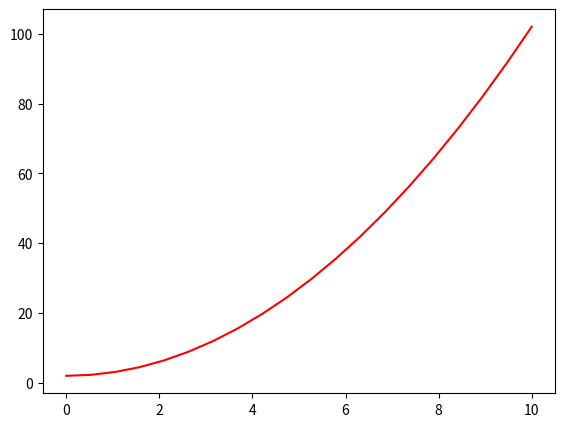
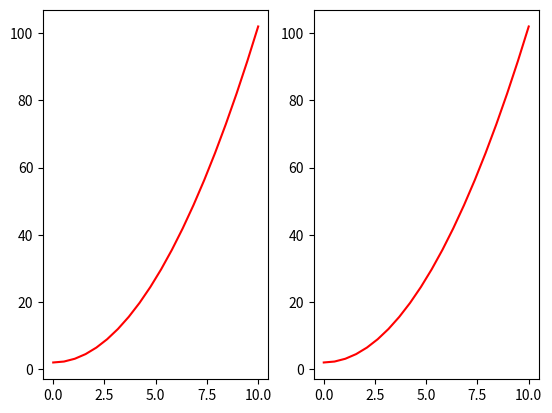
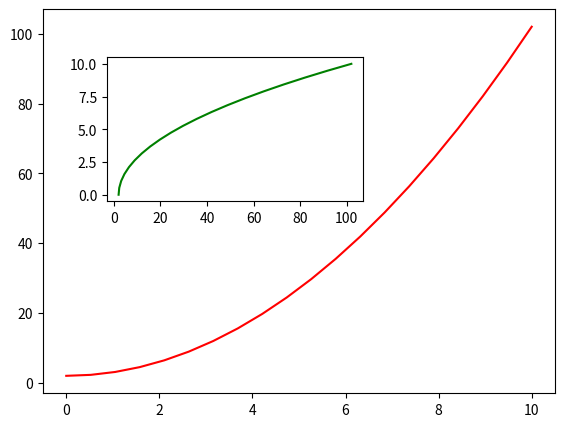
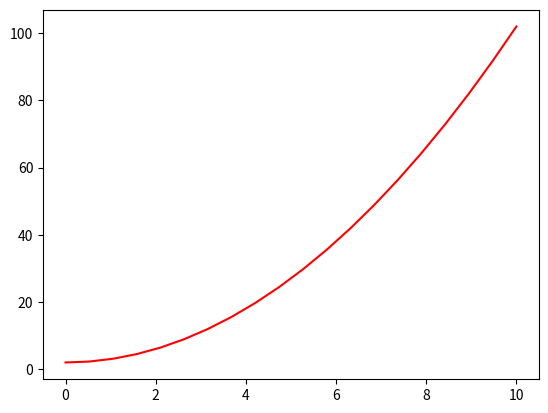
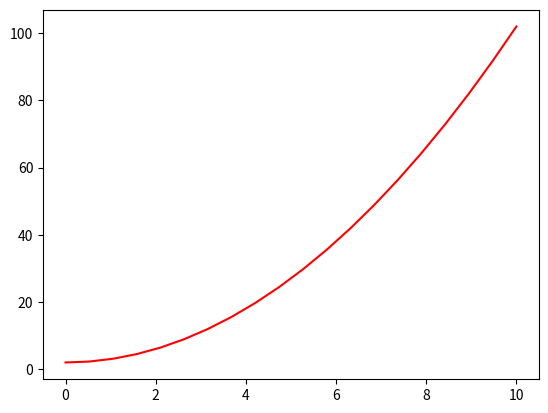
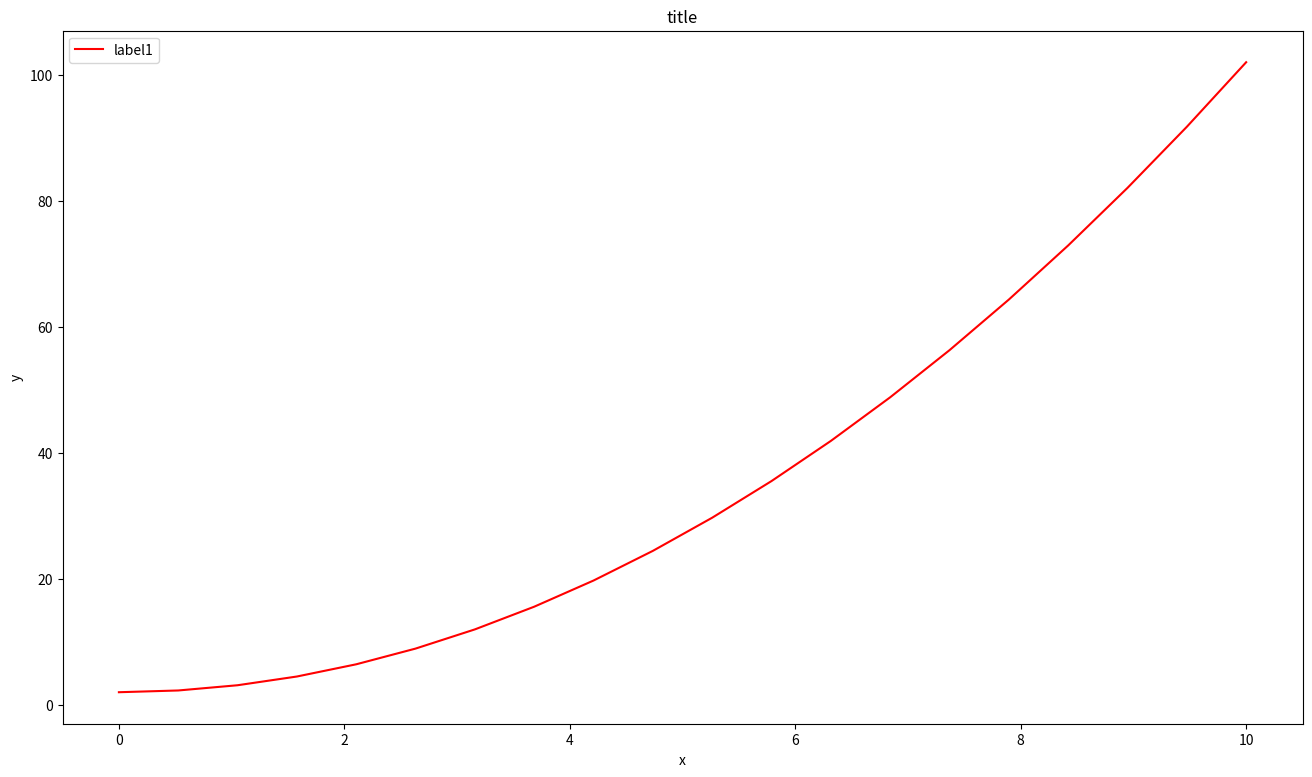
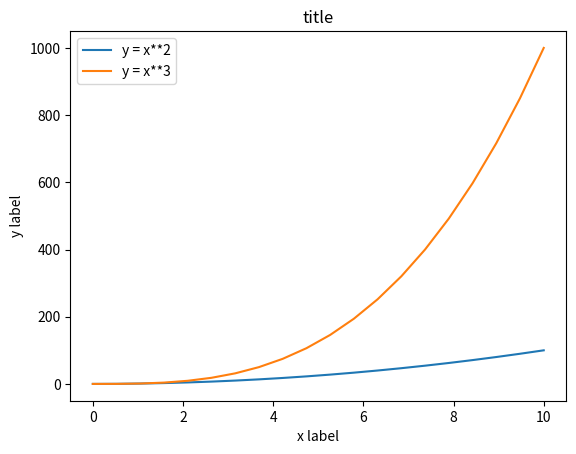
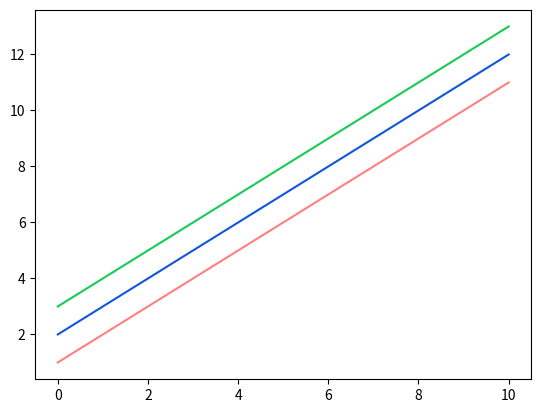
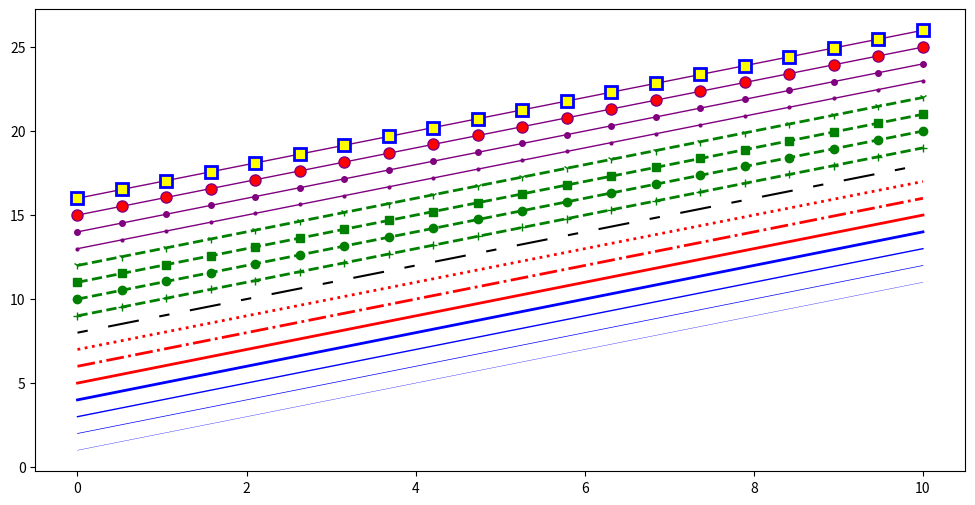
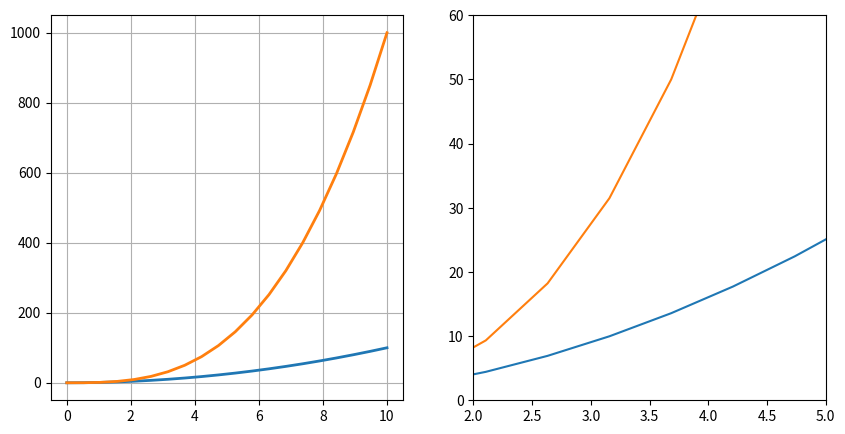
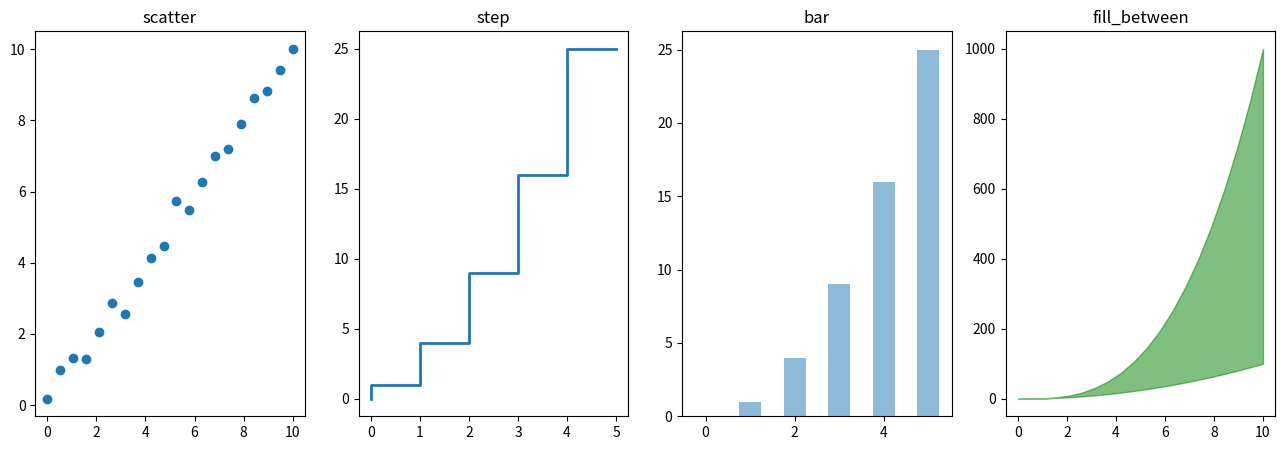
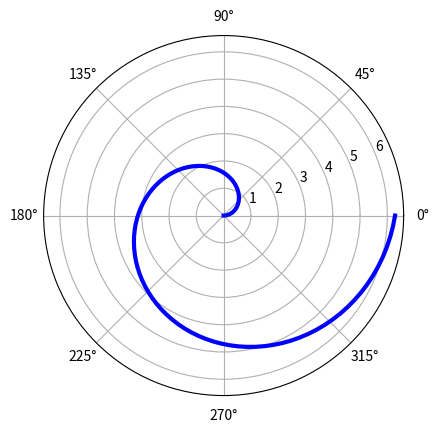
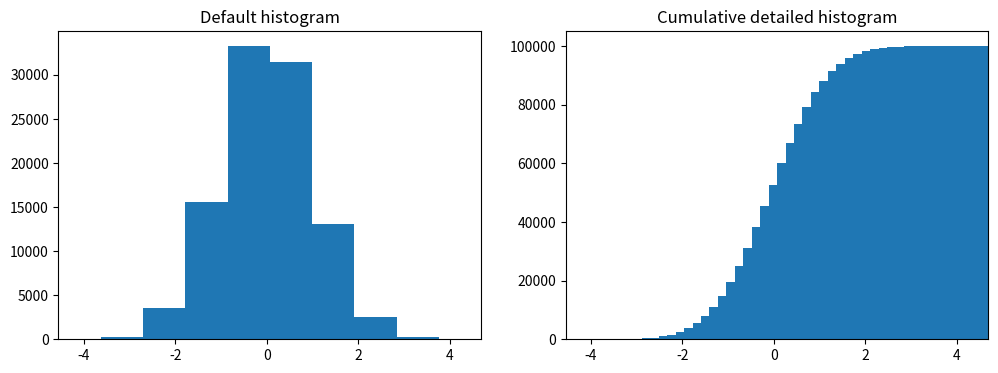
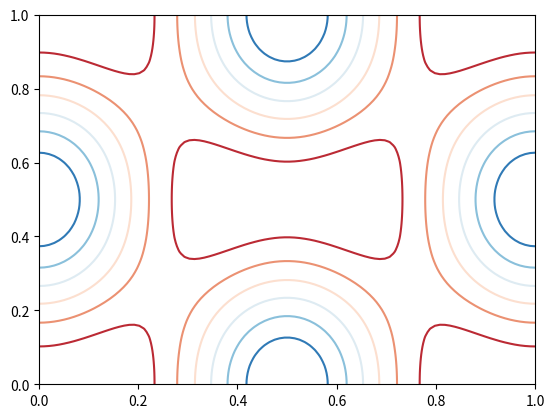
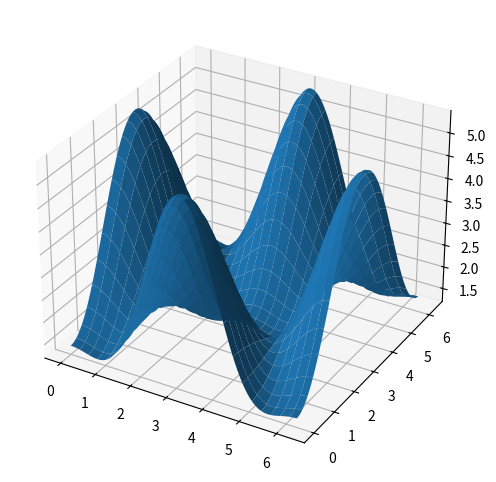
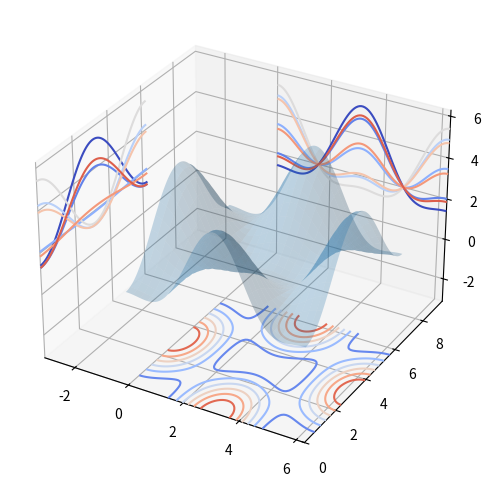

The matplotlib source for these figures, in order:

import matplotlib.pylab as plt
import matplotlib as mpl
import numpy as np

x = np.linspace(0,10,20)
y = x*x+2
fig = plt.figure()
axes = fig.add_axes([0.1,0.1,0.8,0.8])
# 控制画布的左, 下, 宽度, 高度 (从 0 到 1)
axes.plot(x,y,'r')
plt.show()

fig, axes = plt.subplots(nrows=1, ncols=2) # 子图为 1 行，2 列
for ax in axes:
    ax.plot(x, y, 'r')
plt.show()

"""还能将一张图绘制在另一张图的内部
"""
fig = plt.figure() # 新建画板

axes1 = fig.add_axes([0.1, 0.1, 0.8, 0.8]) # 大画布
axes2 = fig.add_axes([0.2, 0.5, 0.4, 0.3]) # 小画布

# 大画布
axes1.plot(x, y, 'r')

# 小画布
axes2.plot(y, x, 'g')
plt.show()

"""
add_axes() 方法向我们设置的画板 figure 中添加画布 axes。
在 Matplotlib 中，还有一种添加画布的方式，
那就是plt.subplots()，它和 axes 都等同于画布。
方法 2：使用 plt.subplots() 添加画布
"""
fig, axes = plt.subplots()

axes.plot(x, y, 'r')
plt.show()


"""方法 3：使用 add_subplot() 添加画布
"""
fig = plt.figure() # 新建图形对象

fig.add_subplot()

plt.plot(x, y, 'r')
plt.show()



"""调节画布尺寸和显示精度
"""
fig, axes = plt.subplots(figsize=(16,9), dpi=50) # 通过 figsize 调节尺寸, dpi 调节显示精度

axes.plot(x, y, 'r')
"""设置图标题
"""
axes.set_title("title")
"""设置坐标轴名称
"""
axes.set_xlabel("x")
axes.set_ylabel("y")
"""设置图例
"""
axes.legend(["label1", "label2"])
plt.show()

"""绘制包含图标题、坐标轴标题以及图例的图形
"""
fig, axes = plt.subplots()

axes.set_xlabel('x label')
axes.set_ylabel('y label')
axes.set_title('title')

axes.plot(x, x**2)
axes.plot(x, x**3)
axes.legend(["y = x**2", "y = x**3"], loc=2)
#图例中的 loc 参数标记图例位置，1，2，3，4 依次代表：右上角、左上角、左下角，右下角；0 代表自适应
plt.show()

"""设置线的颜色、透明度
"""
fig, axes = plt.subplots()

axes.plot(x, x+1, color="red", alpha=0.5)
axes.plot(x, x+2, color="#1155dd")
axes.plot(x, x+3, color="#15cc55")
plt.show()

"""设置线型
"""
fig, ax = plt.subplots(figsize=(12,6))

# 线宽
ax.plot(x, x+1, color="blue", linewidth=0.25)
ax.plot(x, x+2, color="blue", linewidth=0.50)
ax.plot(x, x+3, color="blue", linewidth=1.00)
ax.plot(x, x+4, color="blue", linewidth=2.00)

# 虚线类型
ax.plot(x, x+5, color="red", lw=2, linestyle='-')
ax.plot(x, x+6, color="red", lw=2, ls='-.')
ax.plot(x, x+7, color="red", lw=2, ls=':')

# 虚线交错宽度
line, = ax.plot(x, x+8, color="black", lw=1.50)
line.set_dashes([5, 10, 15, 10])

# 符号
ax.plot(x, x+ 9, color="green", lw=2, ls='--', marker='+')
ax.plot(x, x+10, color="green", lw=2, ls='--', marker='o')
ax.plot(x, x+11, color="green", lw=2, ls='--', marker='s')
ax.plot(x, x+12, color="green", lw=2, ls='--', marker='1')

# 符号大小和颜色
ax.plot(x, x+13, color="purple", lw=1, ls='-', marker='o', markersize=2)
ax.plot(x, x+14, color="purple", lw=1, ls='-', marker='o', markersize=4)
ax.plot(x, x+15, color="purple", lw=1, ls='-', marker='o', markersize=8, markerfacecolor="red")
ax.plot(x, x+16, color="purple", lw=1, ls='-', marker='s', markersize=8, 
        markerfacecolor="yellow", markeredgewidth=2, markeredgecolor="blue")


plt.show()


"""设置画布网格和坐标轴范围
"""
fig, axes = plt.subplots(1, 2, figsize=(10,5))

# 显示网格
axes[0].plot(x, x**2, x, x**3, lw=2)
axes[0].grid(True)

# 设置坐标轴范围
axes[1].plot(x, x**2, x, x**3)
axes[1].set_ylim([0, 60])
axes[1].set_xlim([2, 5])

plt.show()

"""绘制散点图、梯步图、条形图、面积图
"""
n = np.array([0,1,2,3,4,5])

fig, axes = plt.subplots(1, 4, figsize=(16,5))

axes[0].scatter(x, x + 0.25*np.random.randn(len(x)))
axes[0].set_title("scatter")

axes[1].step(n, n**2, lw=2)
axes[1].set_title("step")

axes[2].bar(n, n**2, align="center", width=0.5, alpha=0.5)
axes[2].set_title("bar")

axes[3].fill_between(x, x**2, x**3, color="green", alpha=0.5)
axes[3].set_title("fill_between")
plt.show()


"""绘制雷达图
"""
fig = plt.figure(figsize=(6,6))
ax = fig.add_axes([0.0, 0.0, .6, .6], polar=True)
t = np.linspace(0, 2 * np.pi, 100)
ax.plot(t, t, color='blue', lw=3)
plt.show()

"""绘制直方图
"""
n = np.random.randn(100000)
fig, axes = plt.subplots(1, 2, figsize=(12,4))

axes[0].hist(n)
axes[0].set_title("Default histogram")
axes[0].set_xlim((min(n), max(n)))

axes[1].hist(n, cumulative=True, bins=50)
axes[1].set_title("Cumulative detailed histogram")
axes[1].set_xlim((min(n), max(n)))

plt.show()

# 生成示例数据
alpha = 0.7
phi_ext = 2 * np.pi * 0.5

def flux_qubit_potential(phi_m, phi_p):
    return 2 + alpha - 2 * np.cos(phi_p) * np.cos(phi_m) - alpha * np.cos(phi_ext - 2*phi_p)

phi_m = np.linspace(0, 2*np.pi, 100)
phi_p = np.linspace(0, 2*np.pi, 100)
X,Y = np.meshgrid(phi_p, phi_m)
Z = flux_qubit_potential(X, Y).T

"""绘制等高线图
"""
fig, ax = plt.subplots()

cnt = ax.contour(Z, cmap=plt.cm.RdBu, vmin=abs(Z).min(), vmax=abs(Z).max(), extent=[0, 1, 0, 1])
plt.show()


"""绘制 3D 表面图
使用 Matplotlib 绘制 3D 图形的过程中，我们首先需要导入 Axes3D 类，并通过 projection='3d' 参数指定绘制 3D 图形。
"""
from mpl_toolkits.mplot3d.axes3d import Axes3D

fig = plt.figure(figsize=(14,6))

# 通过 projection='3d' 指定绘制 3D 图形
ax = fig.add_subplot(1, 2, 1, projection='3d')
ax.plot_surface(X, Y, Z, rstride=4, cstride=4, linewidth=0)
plt.show()

"""绘制复杂一些的 3D 图
"""
fig = plt.figure(figsize=(8,6))

ax = fig.add_subplot(1,1,1, projection='3d')

ax.plot_surface(X, Y, Z, rstride=4, cstride=4, alpha=0.25)
cset = ax.contour(X, Y, Z, zdir='z', offset=-np.pi, cmap=plt.cm.coolwarm)
cset = ax.contour(X, Y, Z, zdir='x', offset=-np.pi, cmap=plt.cm.coolwarm)
cset = ax.contour(X, Y, Z, zdir='y', offset=3*np.pi, cmap=plt.cm.coolwarm)

ax.set_xlim3d(-np.pi, 2*np.pi)
ax.set_ylim3d(0, 3*np.pi)
ax.set_zlim3d(-np.pi, 2*np.pi)
plt.show()